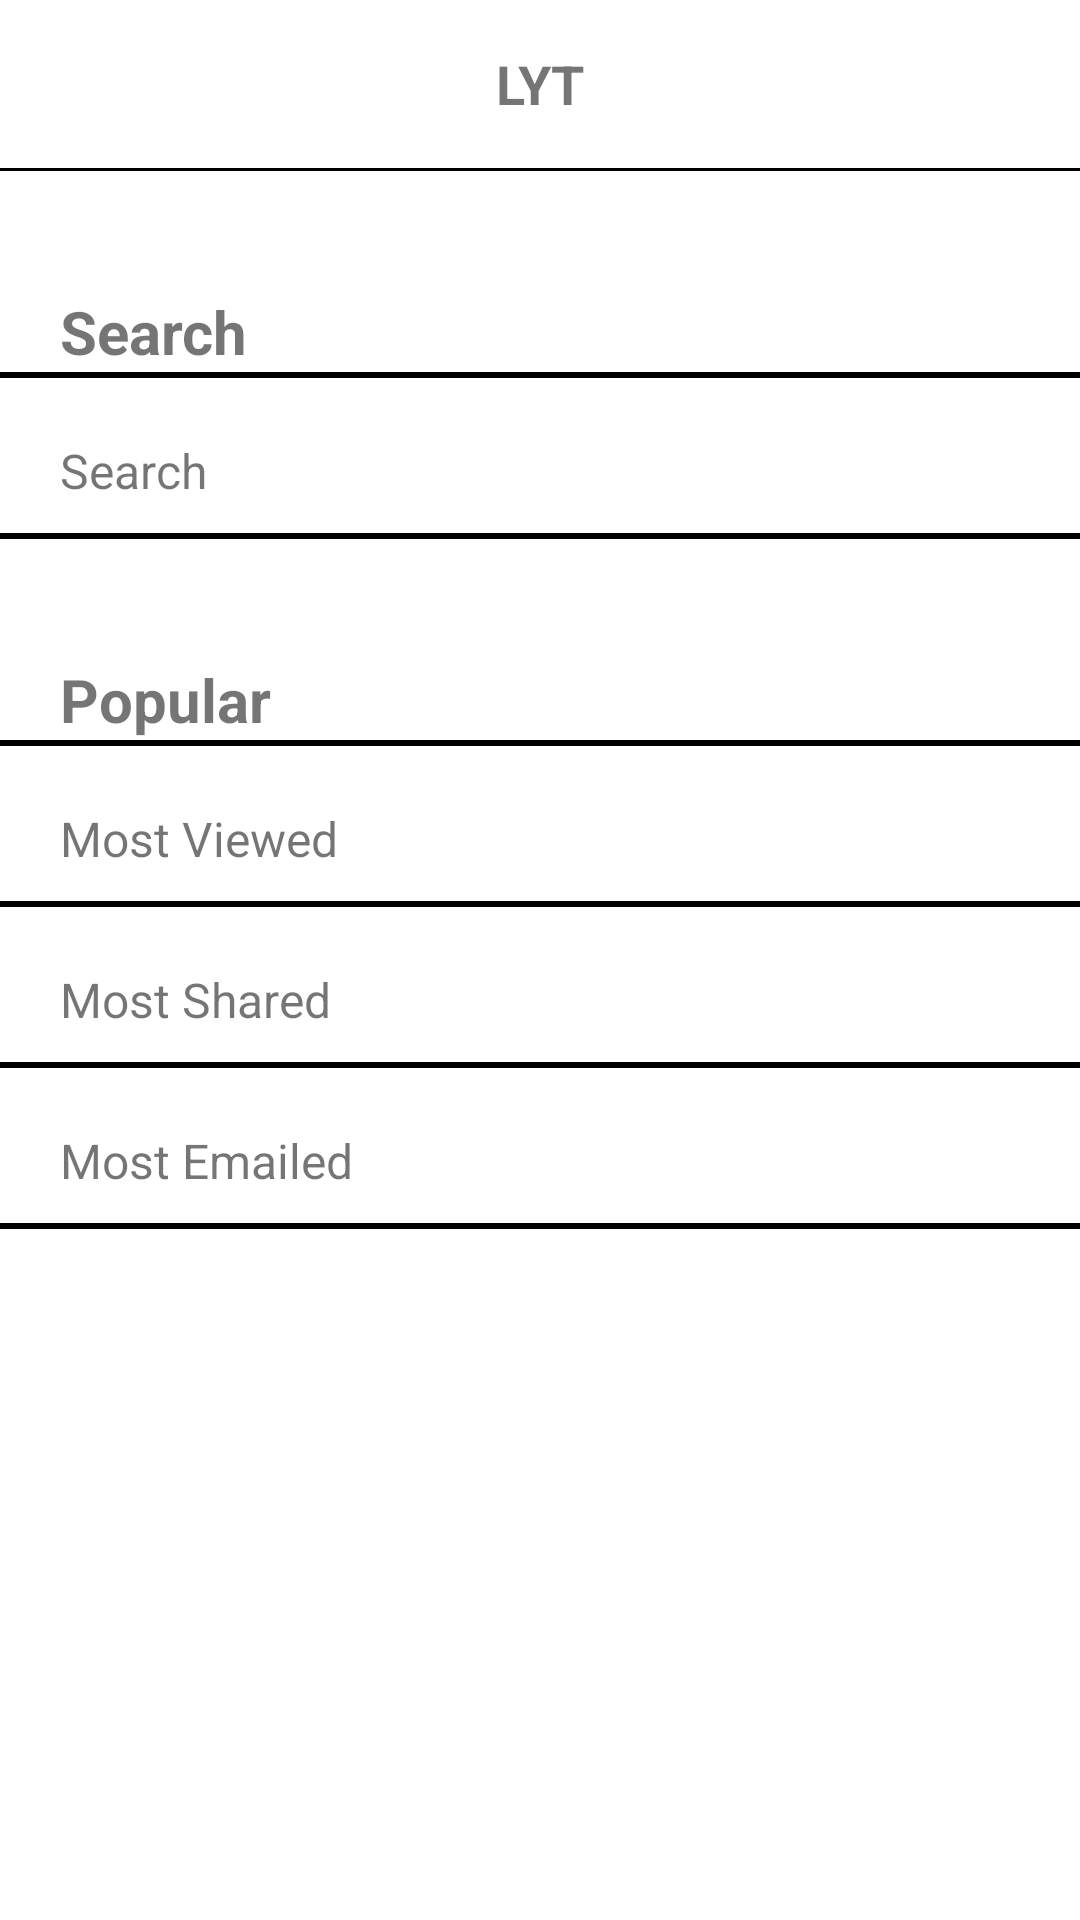

This screen was rendered from an Android layout file. Write that file and the resources it references.
<!-- AndroidManifest.xml: application theme Theme.Evaluation -->
<!-- res/layout/fragment_main.xml -->
<?xml version="1.0" encoding="utf-8"?>
<LinearLayout xmlns:android="http://schemas.android.com/apk/res/android"
    xmlns:tools="http://schemas.android.com/tools"
    android:layout_width="match_parent"
    android:layout_height="match_parent"
    android:orientation="vertical"
    tools:context=".fragment.MainFragment">

    <TextView
        android:id="@+id/toolbar_title"
        android:layout_width="match_parent"
        android:layout_height="?attr/actionBarSize"
        android:gravity="center"
        android:text="@string/lyt"
        android:textSize="18sp"
        android:textStyle="bold" />
    <View
        android:layout_width="match_parent"
        android:layout_height="1dp"
        android:background="@color/black" />

    <ScrollView
        android:layout_width="match_parent"
        android:layout_height="match_parent"
        android:layout_marginTop="20dp">

        <LinearLayout
            android:layout_width="match_parent"
            android:layout_height="match_parent"
            android:orientation="vertical"
            android:paddingTop="20dp">

            <TextView
                android:layout_width="wrap_content"
                android:layout_height="wrap_content"
                android:paddingLeft="20dp"
                android:text="@string/search"
                android:textSize="20sp"
                android:textStyle="bold" />

            <View
                android:layout_width="match_parent"
                android:layout_height="2dp"
                android:background="@color/black" />

            <TextView
                android:id="@+id/txt_search"
                android:layout_width="match_parent"
                android:layout_height="wrap_content"
                android:layout_marginTop="10dp"
                android:textSize="16sp"
                android:drawableRight="@drawable/ic_right_arrow"
                android:paddingLeft="20dp"
                android:paddingTop="10dp"
                android:paddingRight="20dp"
                android:paddingBottom="10dp"
                android:text="@string/search" />

            <View
                android:layout_width="match_parent"
                android:layout_height="2dp"
                android:background="@color/black" />

            <TextView
                android:layout_width="wrap_content"
                android:layout_height="wrap_content"
                android:layout_marginTop="40dp"
                android:paddingLeft="20dp"
                android:text="@string/popular"
                android:textSize="20sp"
                android:textStyle="bold" />

            <View
                android:layout_width="match_parent"
                android:layout_height="2dp"
                android:background="@color/black" />

            <TextView
                android:id="@+id/txt_most_viewed"
                android:layout_width="match_parent"
                android:layout_height="wrap_content"
                android:layout_marginTop="10dp"
                android:textSize="16sp"
                android:drawableRight="@drawable/ic_right_arrow"
                android:paddingLeft="20dp"
                android:paddingTop="10dp"
                android:paddingRight="20dp"
                android:paddingBottom="10dp"
                android:text="@string/most_viewed" />

            <View
                android:layout_width="match_parent"
                android:layout_height="2dp"
                android:background="@color/black" />


            <TextView
                android:id="@+id/txt_most_shared"
                android:layout_width="match_parent"
                android:layout_height="wrap_content"
                android:layout_marginTop="10dp"
                android:textSize="16sp"
                android:drawableRight="@drawable/ic_right_arrow"
                android:paddingLeft="20dp"
                android:paddingTop="10dp"
                android:paddingRight="20dp"
                android:paddingBottom="10dp"
                android:text="@string/most_shared" />

            <View
                android:layout_width="match_parent"
                android:layout_height="2dp"
                android:background="@color/black" />

            <TextView
                android:id="@+id/txt_most_emailed"
                android:layout_width="match_parent"
                android:layout_height="wrap_content"
                android:layout_marginTop="10dp"
                android:textSize="16sp"
                android:drawableRight="@drawable/ic_right_arrow"
                android:paddingLeft="20dp"
                android:paddingTop="10dp"
                android:paddingRight="20dp"
                android:paddingBottom="10dp"
                android:text="@string/most_emailed" />

            <View
                android:layout_width="match_parent"
                android:layout_height="2dp"
                android:background="@color/black" />
        </LinearLayout>
    </ScrollView>
</LinearLayout>
<!-- resources referenced by this layout -->
<resources>
  <string name="lyt">LYT</string>
  <string name="most_emailed">Most Emailed</string>
  <string name="most_shared">Most Shared</string>
  <string name="most_viewed">Most Viewed</string>
  <string name="popular">Popular</string>
  <string name="search">Search</string>
  <style name="Theme.Evaluation" parent="Theme.MaterialComponents.DayNight.NoActionBar">
          
          <item name="colorPrimary">@color/purple_500</item>
          <item name="colorPrimaryVariant">@color/purple_700</item>
          <item name="colorOnPrimary">@color/white</item>
          
          <item name="colorSecondary">@color/teal_200</item>
          <item name="colorSecondaryVariant">@color/teal_700</item>
          <item name="colorOnSecondary">@color/black</item>
          
          <item name="android:statusBarColor" tools:targetApi="l">?attr/colorPrimaryVariant</item>
          
      </style>
  <!-- not gathered from this repository: default colours our renderer supplied (Android Studio template values) -->
  <color name="purple_500">#FF6200EE</color>
  <color name="purple_700">#FF3700B3</color>
  <color name="teal_200">#FF03DAC5</color>
  <color name="teal_700">#FF018786</color>
  <color name="black">#FF000000</color>
  <color name="white">#FFFFFFFF</color>
</resources>
